Photos from the image-classification dataset "oil_palm_fruit" in the GitHub repository Hartinidamanik/OilPalm_Research. Its 4 classes are: overripe, ripe, underripe, unripe.

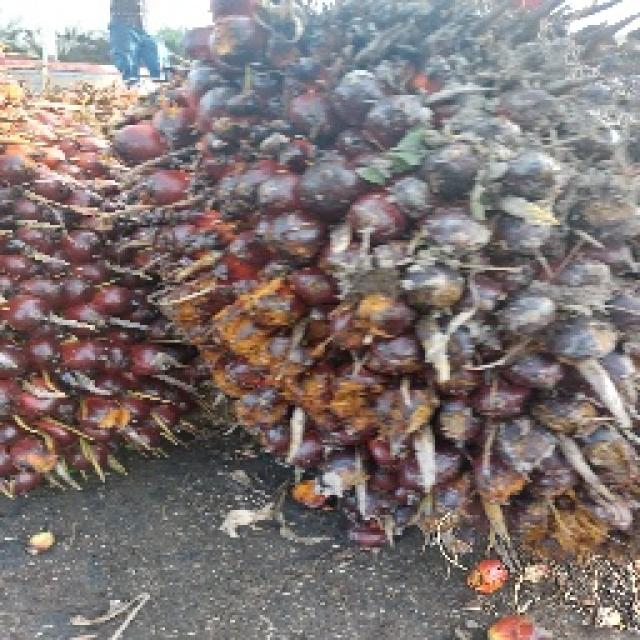
Label: underripe

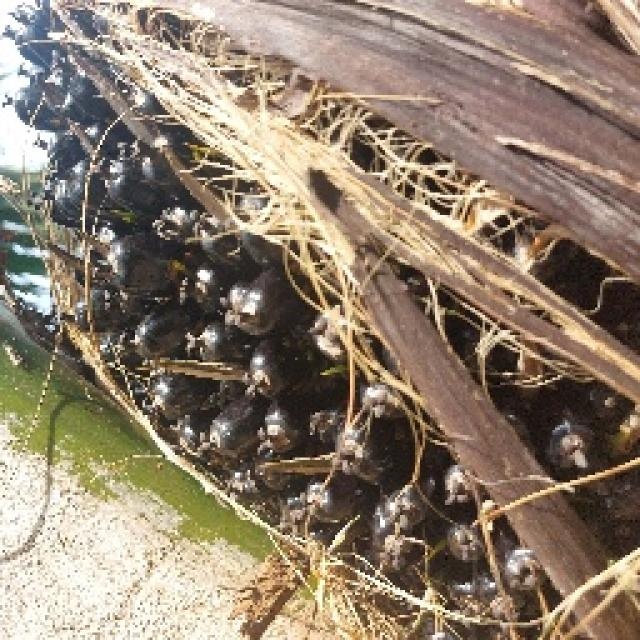
Label: unripe

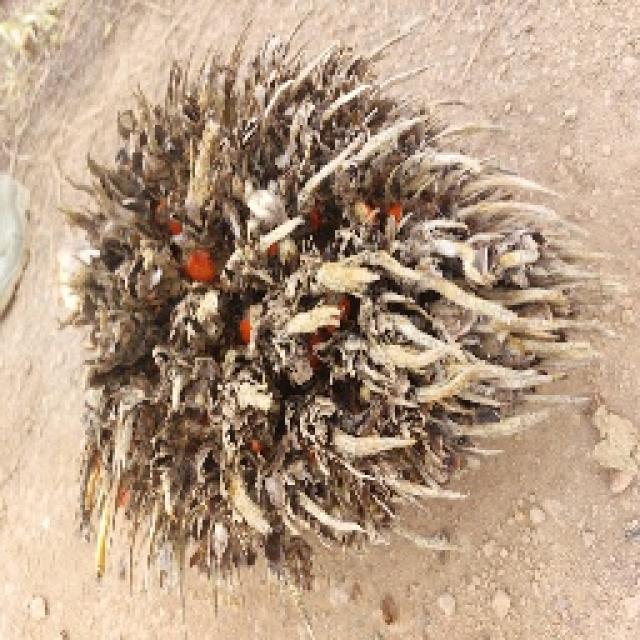
Label: overripe

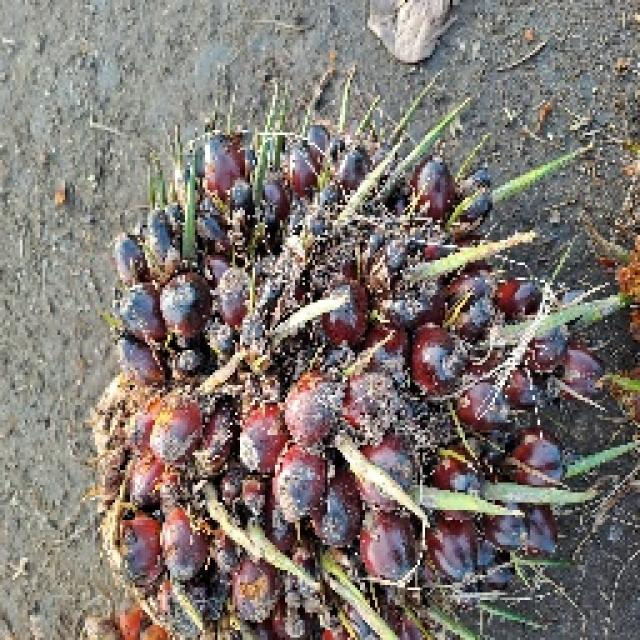
Label: underripe

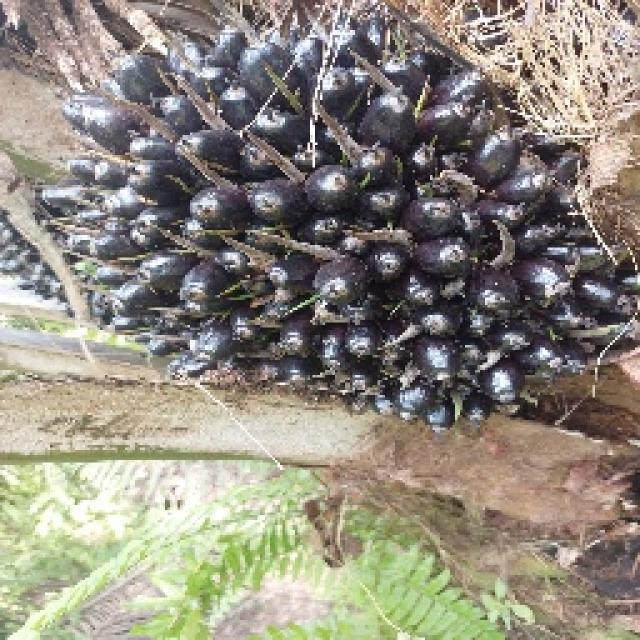
Label: unripe

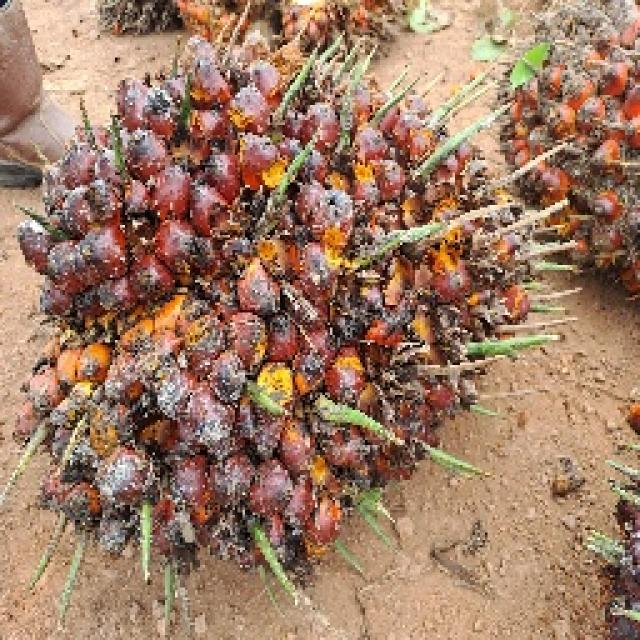
Label: ripe
